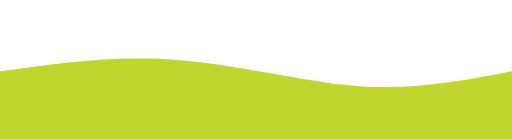
t = 0.00 s
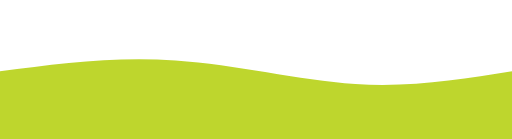
t = 1.88 s
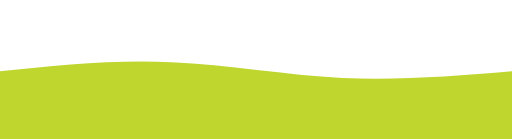
t = 3.75 s
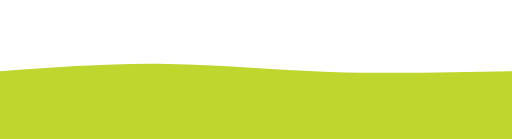
t = 5.63 s
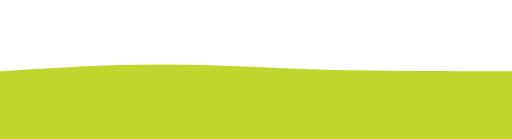
t = 7.50 s
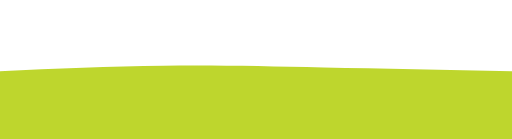
t = 9.38 s

The animated SVG that drew these frames (rendered in a browser with its animation timeline set to each time). Animation: 1 CSS @keyframes rule; frames cover the first 9.38 s, repeats indefinitely.

<svg width="200%" height="100%" viewBox="0 0 1440 390" xmlns="http://www.w3.org/2000/svg" class="transition duration-300 ease-in-out delay-150"><style>
          .path-00{
            animation:pathAnim-0 30s;
            animation-timing-function: ease-in-out;
            animation-iteration-count: infinite;
          }
          @keyframes pathAnim-0{
            100%{
              d: path("M 0,400 C 0,400 0,200 0,200 C 162,177 325,154 498,168 C 670,181 853,230 1012,242 C 1170,253 1305,226 1440,200 C 1440,200 1440,400 1440,400 Z");
            }
            75%{
              d: path("M 0,400 C 0,400 0,200 0,200 C 154.,218. 308.,237. 465,250 C 621.,262. 781.,269. 944,260 C 1106.,250. 1273.,225. 1440,200 C 1440,200 1440,400 1440,400 Z");
            }
            50%{
              d: path("M 0,400 C 0,400 0,200 0,200 C 140,211 281,222 424,208 C 566,193 712,151 882,146 C 1051,140 1245,170 1440,200 C 1440,200 1440,400 1440,400 Z");
            }
            25%{
              d: path("M 0,400 C 0,400 0,200 0,200 C 158,190 316,180 465,181 C 613,181 753,191 914,196 C 1074,200 1257,200 1440,200 C 1440,200 1440,400 1440,400 Z");
            }
            0%{
              d: path("M 0,400 C 0,400 0,200 0,200 C 162,177 325,154 498,168 C 670,181 853,230 1012,242 C 1170,253 1305,226 1440,200 C 1440,200 1440,400 1440,400 Z");
            }
          }</style>
          <defs>
          <linearGradient id="gradient2" x1="50%" y1="100%" x2="50%" y2="0%">
          <stop offset="5%" stop-color="#bed62d"></stop>
          <stop offset="95%" stop-color="#bed62d"></stop>
          </linearGradient>
          </defs>
          
          
          <path d="M 0,400 C 0,400 0,200 0,200 C 162,177 325,154 498,168 C 670,181 853,230 1012,242 C 1170,253 1305,226 1440,200 C 1440,200 1440,400 1440,400 Z" stroke="none" stroke-width="0" fill="url(#gradient2)" fill-opacity="1" class="transition-all duration-300 ease-in-out delay-150 path-00"></path>
          </svg>
